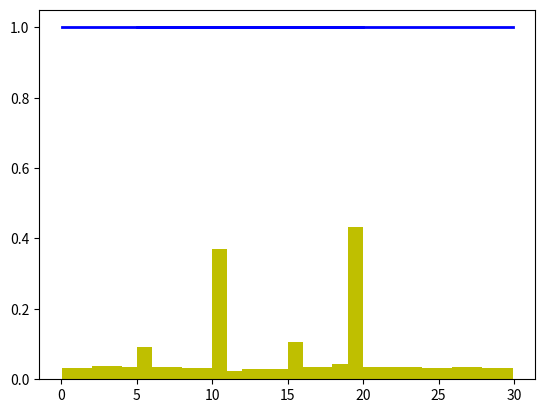

Recreate this plot in Python. (Note: this script raises an exception after producing the figure.)
import numpy as np
import matplotlib.pyplot as plt
import math


a = chr(92)


################# My dist. #########################

yr = [5,10,15,20]
s = np.random.choice(yr, 1000, p=[0.1, 0.40, 0.1,0.4])

count, bins, ignored = plt.hist(s, 15, density=True, color='y')
plt.plot(bins, np.ones_like(bins), linewidth=2, color='b')
plt.show()


################# Uniform #########################

# 샘플
s = np.random.uniform(0,30,1000)
# count : 높이(가로*높이 = 확률값 나옴)
# bins : 경계값
count, bins, ignored = plt.hist(s, 15, density=True, color='y')
plt.plot(bins, np.ones_like(bins), linewidth=2, color='b')
plt.show()

s_ = np.array()
for i in s:
    print(math.ceil(i))


################# Normal #########################

muy, sigma = 30, 10 # mean and standard deviation
s =  np.random.normal(muy, sigma, 1000)

count, bins, ignored = plt.hist(s, 100, density=True, color='y')

#plt.plot(bins, linewidth=2, color='b')
plt.plot(bins, 1/(sigma * np.sqrt(2 * np.pi)) * np.exp( - (bins - muy)**2 / (2 * sigma**2) ), linewidth=2, color='b')
plt.show()


################# 베르누이 #########################

s = np.random.binomial(1, 0.4, 1000)

count, bins, ignored = plt.hist(s, 100, density=True, color='y')

#plt.plot(bins, linewidth=2, color='b')
plt.plot(bins, linewidth=2, color='b')
plt.show()



